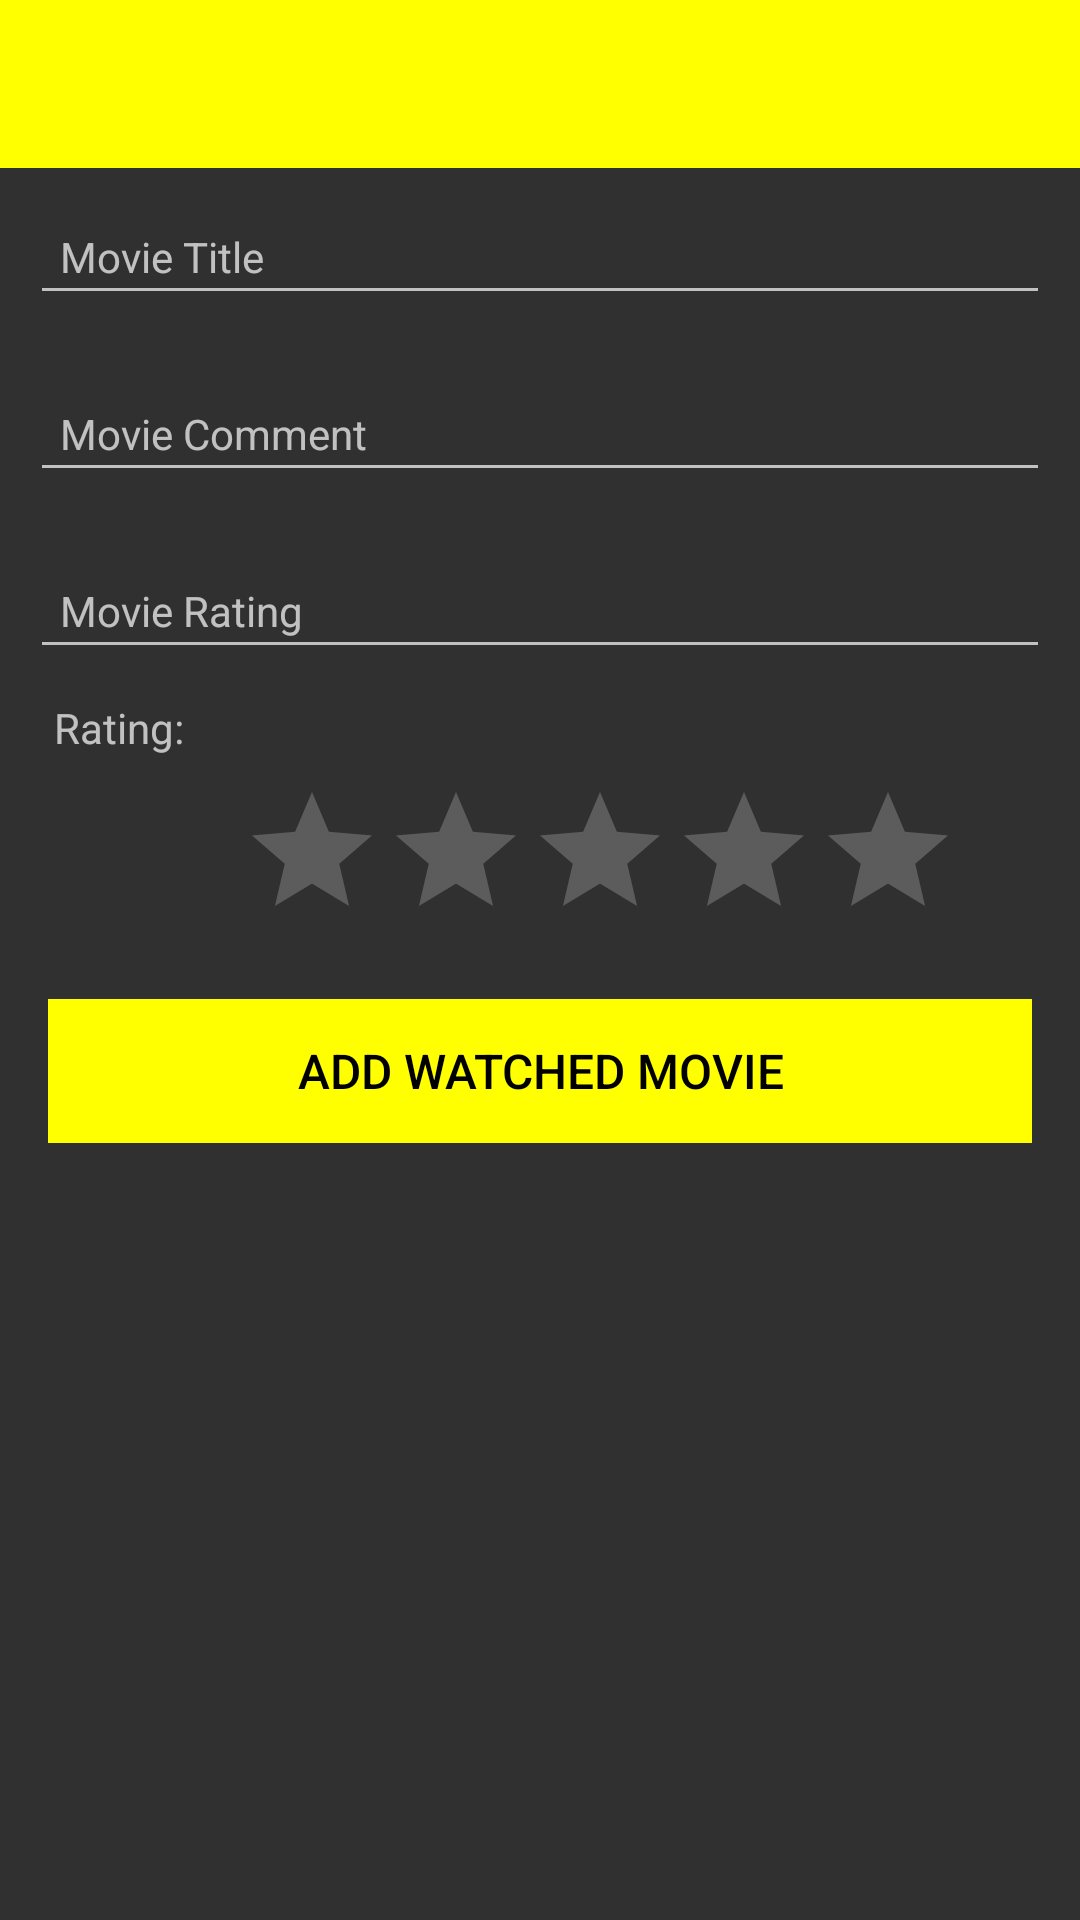

The Android layout XML behind this screen, and the referenced resources:
<!-- AndroidManifest.xml: application theme AppTheme -->
<!-- res/layout/new_watchedmovie.xml -->
<?xml version="1.0" encoding="utf-8"?>
<android.support.constraint.ConstraintLayout
        xmlns:android="http://schemas.android.com/apk/res/android"
        xmlns:app="http://schemas.android.com/apk/res-auto"
        xmlns:tools="http://schemas.android.com/tools"
        android:layout_width="match_parent"
        android:layout_height="match_parent"
        tools:context="org.wit.movietracker.activities.WatchItemActivity">

    <RelativeLayout
            android:layout_width="match_parent"
            android:layout_height="wrap_content">

        <android.support.design.widget.AppBarLayout
                android:id="@+id/appBarLayout"
                android:layout_width="match_parent"
                android:layout_height="wrap_content"
                android:background="@color/colorAccent"
                android:fitsSystemWindows="true"
                app:elevation="0dip"
                app:theme="@style/ThemeOverlay.AppCompat.Dark.ActionBar">

            <android.support.v7.widget.Toolbar
                    android:id="@+id/toolbarWatched"
                    android:layout_width="match_parent"
                    android:layout_height="wrap_content"
                    app:titleTextColor="@color/colorPrimary"/>
        </android.support.design.widget.AppBarLayout>

        <ScrollView
                android:layout_width="match_parent"
                android:layout_height="match_parent"
                android:layout_below="@id/appBarLayout"
                android:fillViewport="true">

            <LinearLayout
                    android:layout_width="match_parent"
                    android:layout_height="wrap_content"
                    android:orientation="vertical">

                <android.support.design.widget.TextInputEditText
                        android:id="@+id/watchedMovieTitle"
                        android:layout_width="match_parent"
                        android:layout_height="wrap_content"
                        android:layout_margin="10dp"
                        android:hint="@string/hint_watchedTitle"
                        android:inputType="text"
                        android:maxLength="25"
                        android:maxLines="1"
                        android:padding="10dp"
                        android:textColor="@color/colorPrimaryDark"
                        android:textSize="14sp"/>

                <android.support.design.widget.TextInputEditText
                        android:id="@+id/watchedMovieComment"
                        android:layout_width="match_parent"
                        android:layout_height="wrap_content"
                        android:layout_margin="10dp"
                        android:hint="@string/hint_watchedComment"
                        android:inputType="text"
                        android:maxLength="100"
                        android:maxLines="4"
                        android:padding="10dp"
                        android:textColor="@color/colorPrimaryDark"
                        android:textSize="14sp"/>

                <android.support.design.widget.TextInputEditText
                        android:id="@+id/watchedMovieRating"
                        android:layout_width="match_parent"
                        android:layout_height="wrap_content"
                        android:layout_margin="10dp"
                        android:hint="@string/hint_watchedRating"
                        android:inputType="text"
                        android:maxLength="100"
                        android:maxLines="4"
                        android:padding="10dp"
                        android:textColor="@color/colorPrimaryDark"
                        android:textSize="14sp"/>
                <TextView
                        android:id="@+id/textView"
                        android:layout_width="wrap_content"
                        android:layout_height="wrap_content"
                        android:layout_marginLeft="18dp"
                        android:text="Rating:"
                        android:textSize="14sp"/>
                <RatingBar
                        android:id="@+id/ratingBar"
                        android:layout_width="wrap_content"
                        android:layout_height="wrap_content"
                        android:layout_marginTop="8dp"
                        android:layout_marginLeft="80dp"
                        android:numStars="5"
                        android:stepSize="0.5"
                        android:rating="0.0" />

                <Button
                        android:id="@+id/btnAddWatchedMovie"
                        android:layout_width="match_parent"
                        android:layout_height="wrap_content"
                        android:layout_margin="16dp"
                        android:background="@color/colorAccent"
                        android:paddingBottom="8dp"
                        android:paddingTop="8dp"
                        android:stateListAnimator="@null"
                        android:text="@string/button_addWatchedMovie"
                        android:textColor="@color/colorPrimary"
                        android:textSize="16sp"/>



            </LinearLayout>
        </ScrollView>

    </RelativeLayout>
</android.support.constraint.ConstraintLayout>
<!-- resources referenced by this layout -->
<resources>
  <color name="colorAccent">#FFFF00</color>
  <color name="colorPrimary">#000000</color>
  <color name="colorPrimaryDark">#555555</color>
  <string name="button_addWatchedMovie">Add Watched Movie</string>
  <string name="hint_watchedComment">Movie Comment</string>
  <string name="hint_watchedRating">Movie Rating</string>
  <string name="hint_watchedTitle">Movie Title</string>
  <style name="AppTheme" parent="Theme.AppCompat.NoActionBar">
          
          <item name="colorPrimary">@color/colorPrimary</item>
          <item name="colorPrimaryDark">@color/colorPrimaryDark</item>
          <item name="colorAccent">@color/colorAccent</item>
  
  
          <item name="windowActionBar">false</item>
          <item name="windowNoTitle">true</item>
      </style>
</resources>
